Run: headless pygame with SDL's dummy video driver; simulated clock (each Clock.tick advances the game by its frame time, no real sleeping); random seed 0; keys injected as events and as key.get_pressed() state; mouse plan: one left click at the window centre at the start of phase 2, then a move to the lower-right quarter at the start of phase 3.
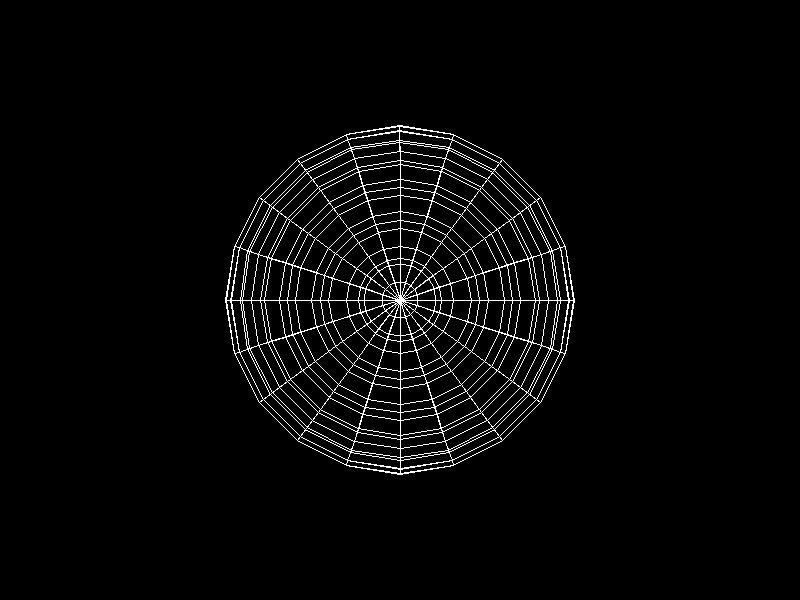
Frame 1 of 4 · flips 1–60 · no input
Frame 2 of 4 · flips 61–180 · clicked the window centre · tapped SPACE, RETURN · held RIGHT (→), D · screen unchanged from frame 1, image omitted
Frame 3 of 4 · flips 181–300 · moved the mouse to the lower-right quarter · held DOWN (↓), S · screen unchanged from frame 2, image omitted
Frame 4 of 4 · flips 301–420 · held LEFT (←), A, UP (↑), W · screen unchanged from frame 3, image omitted

The pygame program that drew these frames:

import pygame
import sys
import math

# Initialize Pygame
pygame.init()

# Screen settings
width, height = 800, 600
screen = pygame.display.set_mode((width, height))
pygame.display.set_caption("Wireframe Sphere")

# Colors
black = (0, 0, 0)
white = (255, 255, 255)

# Camera settings
fov = 400
distance = 5
zoom_speed = 0.1

# Sphere settings
radius = 2
segments = 20
vertical_lines = 20

# Calculate points for the wireframe sphere
vertices = []
for v in range(vertical_lines + 1):
    phi = v * math.pi / vertical_lines
    for h in range(segments):
        theta = h * 2 * math.pi / segments
        x = radius * math.sin(phi) * math.cos(theta)
        y = radius * math.sin(phi) * math.sin(theta)
        z = radius * math.cos(phi)
        vertices.append((x, y, z))

# Define edges by connecting vertices
edges = []
for v in range(vertical_lines):
    for h in range(segments):
        edges.append((v * segments + h, v * segments + (h + 1) % segments))
        edges.append((v * segments + h, (v + 1) * segments + h))

# Main loop
clock = pygame.time.Clock()
angle_x = 0
angle_y = 0
angle_z = 0
dragging = False

running = True
while running:
    screen.fill(black)

    for event in pygame.event.get():
        if event.type == pygame.QUIT:
            running = False
        elif event.type == pygame.MOUSEBUTTONDOWN and event.button == 2:
            dragging = True
        elif event.type == pygame.MOUSEBUTTONUP and event.button == 2:
            dragging = False
        elif event.type == pygame.MOUSEBUTTONDOWN and event.button == 4:  # Scroll Up
            distance -= zoom_speed
        elif event.type == pygame.MOUSEBUTTONDOWN and event.button == 5:  # Scroll Down
            distance += zoom_speed

    if dragging:
        rel = pygame.mouse.get_rel()
        angle_x += rel[1] * 0.01
        angle_y += rel[0] * 0.01

    transform_matrix = [
        [math.cos(angle_y) * math.cos(angle_z), -math.cos(angle_x) * math.sin(angle_z) + math.sin(angle_x) * math.sin(angle_y) * math.cos(angle_z), math.sin(angle_x) * math.sin(angle_z) + math.cos(angle_x) * math.sin(angle_y) * math.cos(angle_z)],
        [math.cos(angle_y) * math.sin(angle_z), math.cos(angle_x) * math.cos(angle_z) + math.sin(angle_x) * math.sin(angle_y) * math.sin(angle_z), -math.sin(angle_x) * math.cos(angle_z) + math.cos(angle_x) * math.sin(angle_y) * math.sin(angle_z)],
        [-math.sin(angle_y), math.sin(angle_x) * math.cos(angle_y), math.cos(angle_x) * math.cos(angle_y)]
    ]

    transformed_vertices = []
    for vertex in vertices:
        x, y, z = vertex
        new_x = transform_matrix[0][0] * x + transform_matrix[0][1] * y + transform_matrix[0][2] * z
        new_y = transform_matrix[1][0] * x + transform_matrix[1][1] * y + transform_matrix[1][2] * z
        new_z = transform_matrix[2][0] * x + transform_matrix[2][1] * y + transform_matrix[2][2] * z
        transformed_vertices.append((new_x, new_y, new_z))

    for edge in edges:
        x1, y1, z1 = transformed_vertices[edge[0]]
        x2, y2, z2 = transformed_vertices[edge[1]]
        x1, y1 = (x1 * fov / (z1 + distance) + width / 2), (y1 * fov / (z1 + distance) + height / 2)
        x2, y2 = (x2 * fov / (z2 + distance) + width / 2), (y2 * fov / (z2 + distance) + height / 2)
        pygame.draw.line(screen, white, (x1, y1), (x2, y2))

    pygame.display.flip()
    clock.tick(60)

pygame.quit()
sys.exit()
